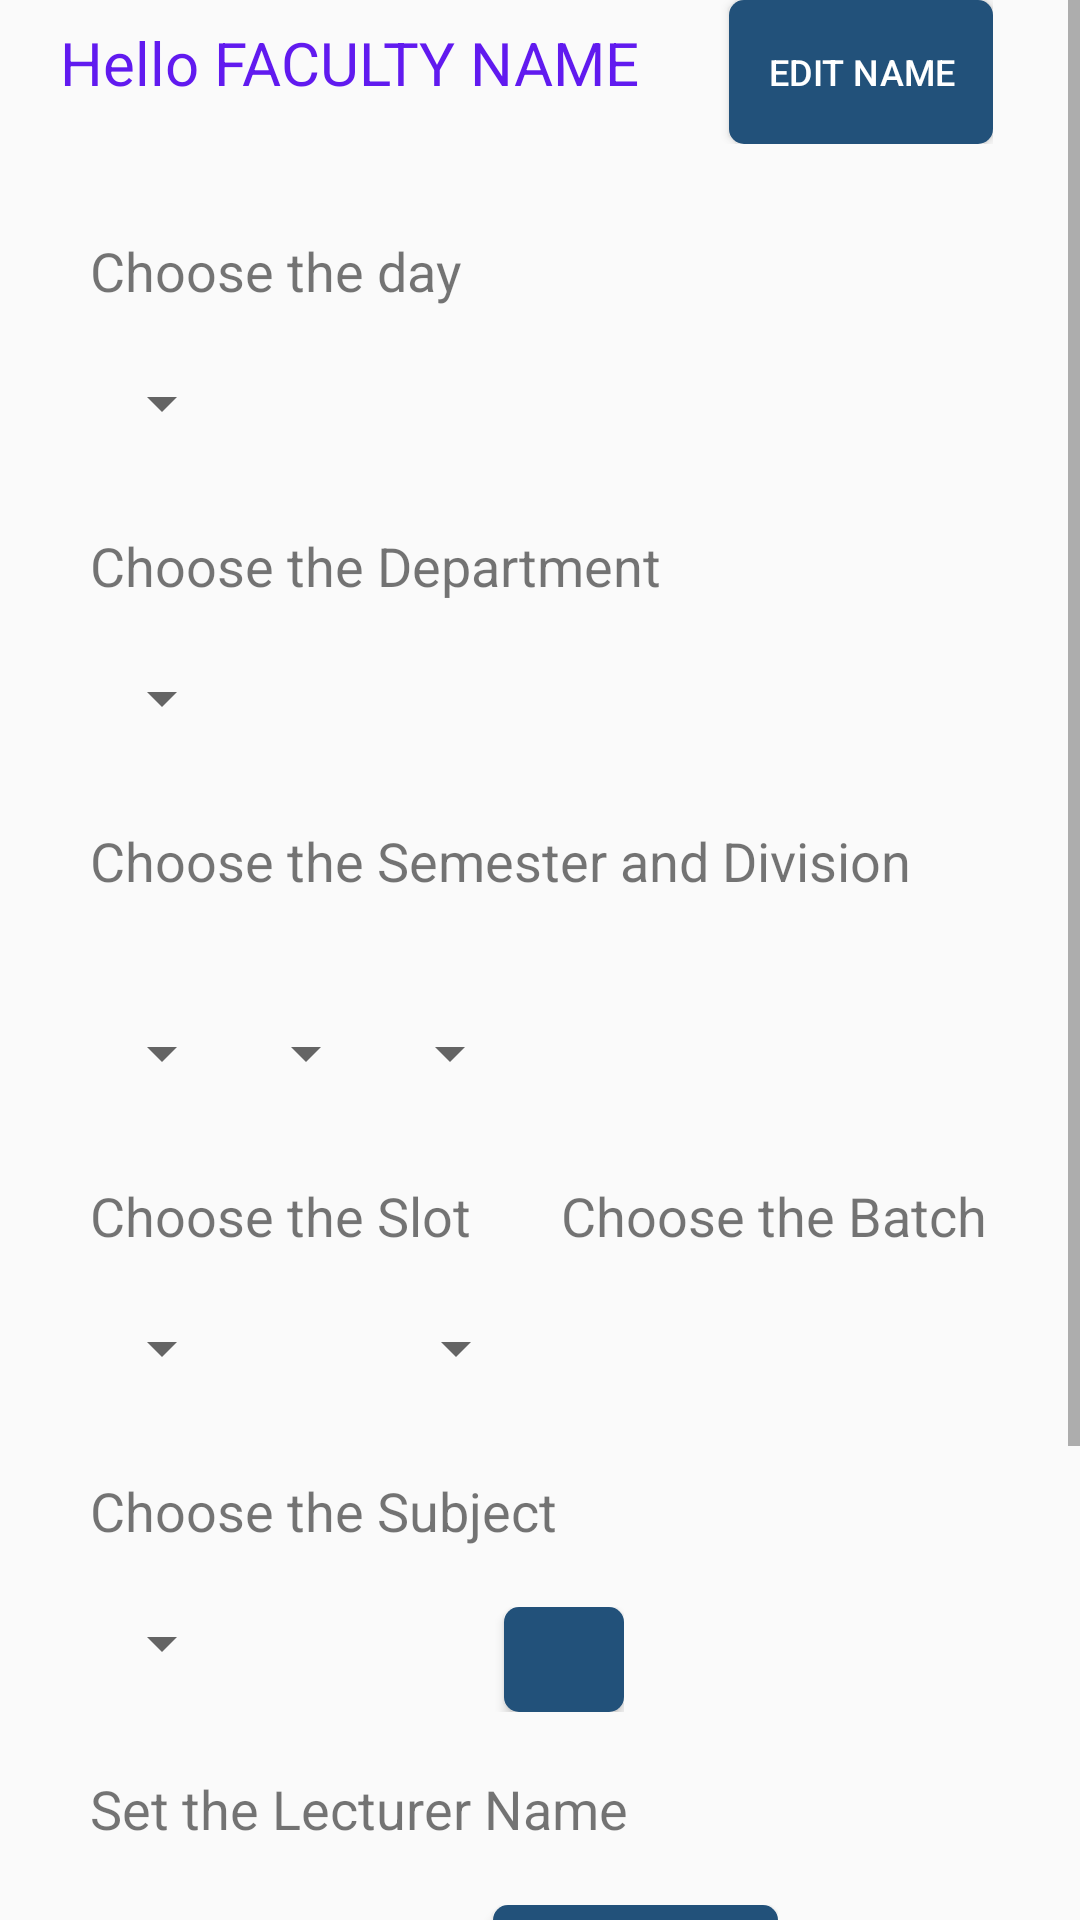

Android layout source for this screen:
<!-- AndroidManifest.xml: application theme CustomAppTheme -->
<!-- res/layout/fragment_timetable_frag.xml -->
<?xml version="1.0" encoding="utf-8"?>
<ScrollView xmlns:android="http://schemas.android.com/apk/res/android"
    xmlns:tools="http://schemas.android.com/tools"
    android:layout_width="match_parent"
    android:layout_height="match_parent"
    xmlns:ads="http://schemas.android.com/apk/res-auto"
    tools:context=".timetable_frag"
    android:orientation="vertical">
    <LinearLayout
        android:layout_width="wrap_content"
        android:layout_height="wrap_content"
        android:orientation="vertical">

        <LinearLayout
            android:layout_width="wrap_content"
            android:layout_height="wrap_content"
            android:layout_marginLeft="20dp"
            android:orientation="horizontal">
            <TextView
                android:layout_width="wrap_content"
                android:layout_height="wrap_content"
                android:textSize="20dp"
                android:text="Hello FACULTY NAME"
                android:textColor="@color/Violet"
                android:id="@+id/facultynametxtview"/>
            <Button
                android:layout_width="wrap_content"
                android:layout_height="wrap_content"
                android:layout_marginLeft="30dp"
                android:text="Edit Name"
                android:textSize="12dp"
                android:textColor="#FFFFFF"
                android:background="@drawable/roundedges"
                android:id="@+id/editnamebtn"
                android:padding="10dp" />

        </LinearLayout>


        <TextView
            android:layout_width="wrap_content"
            android:layout_height="wrap_content"
            android:text="Choose the day"
            android:layout_marginTop="30dp"
            android:layout_marginLeft="30dp"
            android:textSize="18dp"/>
        <Spinner
            android:layout_width="wrap_content"
            android:layout_height="wrap_content"
            android:layout_marginTop="20dp"
            android:layout_marginLeft="30dp"
            android:id="@+id/daychoosett">
        </Spinner>

        <TextView
            android:layout_width="wrap_content"
            android:layout_height="wrap_content"
            android:text="Choose the Department"
            android:layout_marginTop="30dp"
            android:layout_marginLeft="30dp"
            android:textSize="18dp"/>
        <Spinner
            android:layout_width="wrap_content"
            android:layout_height="wrap_content"
            android:layout_marginTop="20dp"
            android:layout_marginLeft="30dp"
            android:id="@+id/deptchoosett">
        </Spinner>

        <TextView
            android:layout_width="wrap_content"
            android:layout_height="wrap_content"
            android:text="Choose the Semester and Division"
            android:layout_marginTop="30dp"
            android:layout_marginLeft="30dp"
            android:textSize="18dp"/>
        <LinearLayout
            android:layout_width="wrap_content"
            android:layout_height="wrap_content"
            android:orientation="horizontal"
            android:layout_marginLeft="30dp"
            android:layout_marginTop="20dp">
            <Spinner
                android:layout_width="wrap_content"
                android:layout_height="wrap_content"
                android:layout_marginTop="20dp"
                android:id="@+id/clgchoosett">
            </Spinner>
            <Spinner
                android:layout_width="wrap_content"
                android:layout_height="wrap_content"
                android:layout_marginTop="20dp"
                android:id="@+id/semchoosett">
            </Spinner>
            <Spinner
                android:layout_width="wrap_content"
                android:layout_height="wrap_content"
                android:layout_marginTop="20dp"
                android:id="@+id/divchoosett">
            </Spinner>
        </LinearLayout>

        <LinearLayout
            android:layout_width="wrap_content"
            android:layout_height="wrap_content"
            android:orientation="horizontal"
            android:layout_marginTop="30dp"
            android:layout_marginLeft="30dp">
            <TextView
                android:layout_width="wrap_content"
                android:layout_height="wrap_content"
                android:text="Choose the Slot"
                android:textSize="18dp"/>
            <TextView
                android:layout_width="wrap_content"
                android:layout_height="wrap_content"
                android:text="Choose the Batch"
                android:textSize="18dp"
                android:layout_marginLeft="30dp"/>



        </LinearLayout>
        <LinearLayout
            android:layout_width="wrap_content"
            android:layout_height="wrap_content"
            android:layout_marginTop="20dp"
            android:layout_marginLeft="30dp"
            android:orientation="horizontal">
            <Spinner
                android:layout_width="wrap_content"
                android:layout_height="wrap_content"

                android:id="@+id/slotchoosett">
            </Spinner>
            <Spinner
                android:layout_width="wrap_content"
                android:layout_height="wrap_content"
                android:layout_marginLeft="50dp"
                android:id="@+id/batchchoosett">
            </Spinner>

        </LinearLayout>

        <TextView
            android:layout_width="wrap_content"
            android:layout_height="wrap_content"
            android:text="Choose the Subject"
            android:layout_marginTop="30dp"
            android:layout_marginLeft="30dp"
            android:textSize="18dp"/>
        <LinearLayout
            android:layout_width="wrap_content"
            android:layout_height="wrap_content"
            android:orientation="horizontal"
            android:layout_marginTop="20dp">
            <Spinner
                android:layout_width="wrap_content"
                android:layout_height="wrap_content"
                android:layout_marginLeft="30dp"
                android:id="@+id/subjectchoosett">
            </Spinner>
            <Button
                android:layout_width="40dp"
                android:layout_height="35dp"
                android:layout_marginLeft="90dp"
                android:background="@drawable/roundedges"
                android:drawableRight="@drawable/ic_refresh_white_24dp"
                android:paddingRight="10dp"
                android:id="@+id/refreshsubs"
                />

        </LinearLayout>
        <TextView
            android:layout_width="wrap_content"
            android:layout_height="wrap_content"
            android:text="Set the Lecturer Name"
            android:layout_marginTop="20dp"
            android:layout_marginLeft="30dp"
            android:textSize="18dp"/>
        <LinearLayout
            android:layout_width="wrap_content"
            android:layout_height="wrap_content"
            android:layout_marginLeft="30dp"
            android:layout_marginTop="20dp"
            android:orientation="horizontal">
            <EditText
                android:layout_width="wrap_content"
                android:layout_height="wrap_content"
                android:hint="Enter Name"
                android:id="@+id/lecturernameedittext"
                android:padding="10dp"/>
            <Button
                android:layout_width="wrap_content"
                android:layout_height="wrap_content"
                android:text="Your name"
                android:id="@+id/lectnamebtn"
                android:background="@drawable/roundedges"
                android:layout_marginLeft="20dp"
                android:textColor="#FFFFFF"
                android:padding="8dp"/>
        </LinearLayout>

        <LinearLayout
            android:layout_width="wrap_content"
            android:layout_height="wrap_content"
            android:orientation="horizontal"
            android:layout_marginLeft="100dp"
            android:layout_marginTop="50dp">
            <Button
                android:layout_width="wrap_content"
                android:layout_height="wrap_content"
                android:text="Submit/Update"
                android:id="@+id/submitbtntt"
                android:background="@drawable/roundedges"
                android:textSize="15dp"
                android:textColor="#FFFFFF"
                android:padding="10dp"
                />
            <ProgressBar
                android:layout_width="wrap_content"
                android:layout_height="wrap_content"
                android:layout_marginLeft="20dp"
                android:id="@+id/pb"
                android:visibility="gone"
                />
        </LinearLayout>

        <com.google.android.gms.ads.AdView
            android:id="@+id/adView"
            android:layout_width="wrap_content"
            android:layout_height="wrap_content"
            android:layout_marginLeft="30dp"
            android:layout_marginTop="50dp"
            ads:adSize="BANNER"
            ads:adUnitId="ca-app-pub-9758630723010439/7855444453" />
    </LinearLayout>
</ScrollView>
<!-- resources referenced by this layout -->
<resources>
  <color name="Violet">#611aef</color>
  <!-- drawable roundedges (drawable) -->
  <?xml version="1.0" encoding="utf-8"?>
  <shape xmlns:android="http://schemas.android.com/apk/res/android"
      android:shape="rectangle">
      <corners android:radius="5dp"/>
      <solid android:color="@color/DarkBlueViolet"/>
  
  </shape>
  <style name="CustomAppTheme" parent="Theme.AppCompat.Light.NoActionBar">
          <item name="android:textColorPrimaryDisableOnly">#E6E6FA</item>
          <item name="colorAccent">#48D1CC</item>
      </style>
  <color name="DarkBlueViolet">#22517a</color>
</resources>
